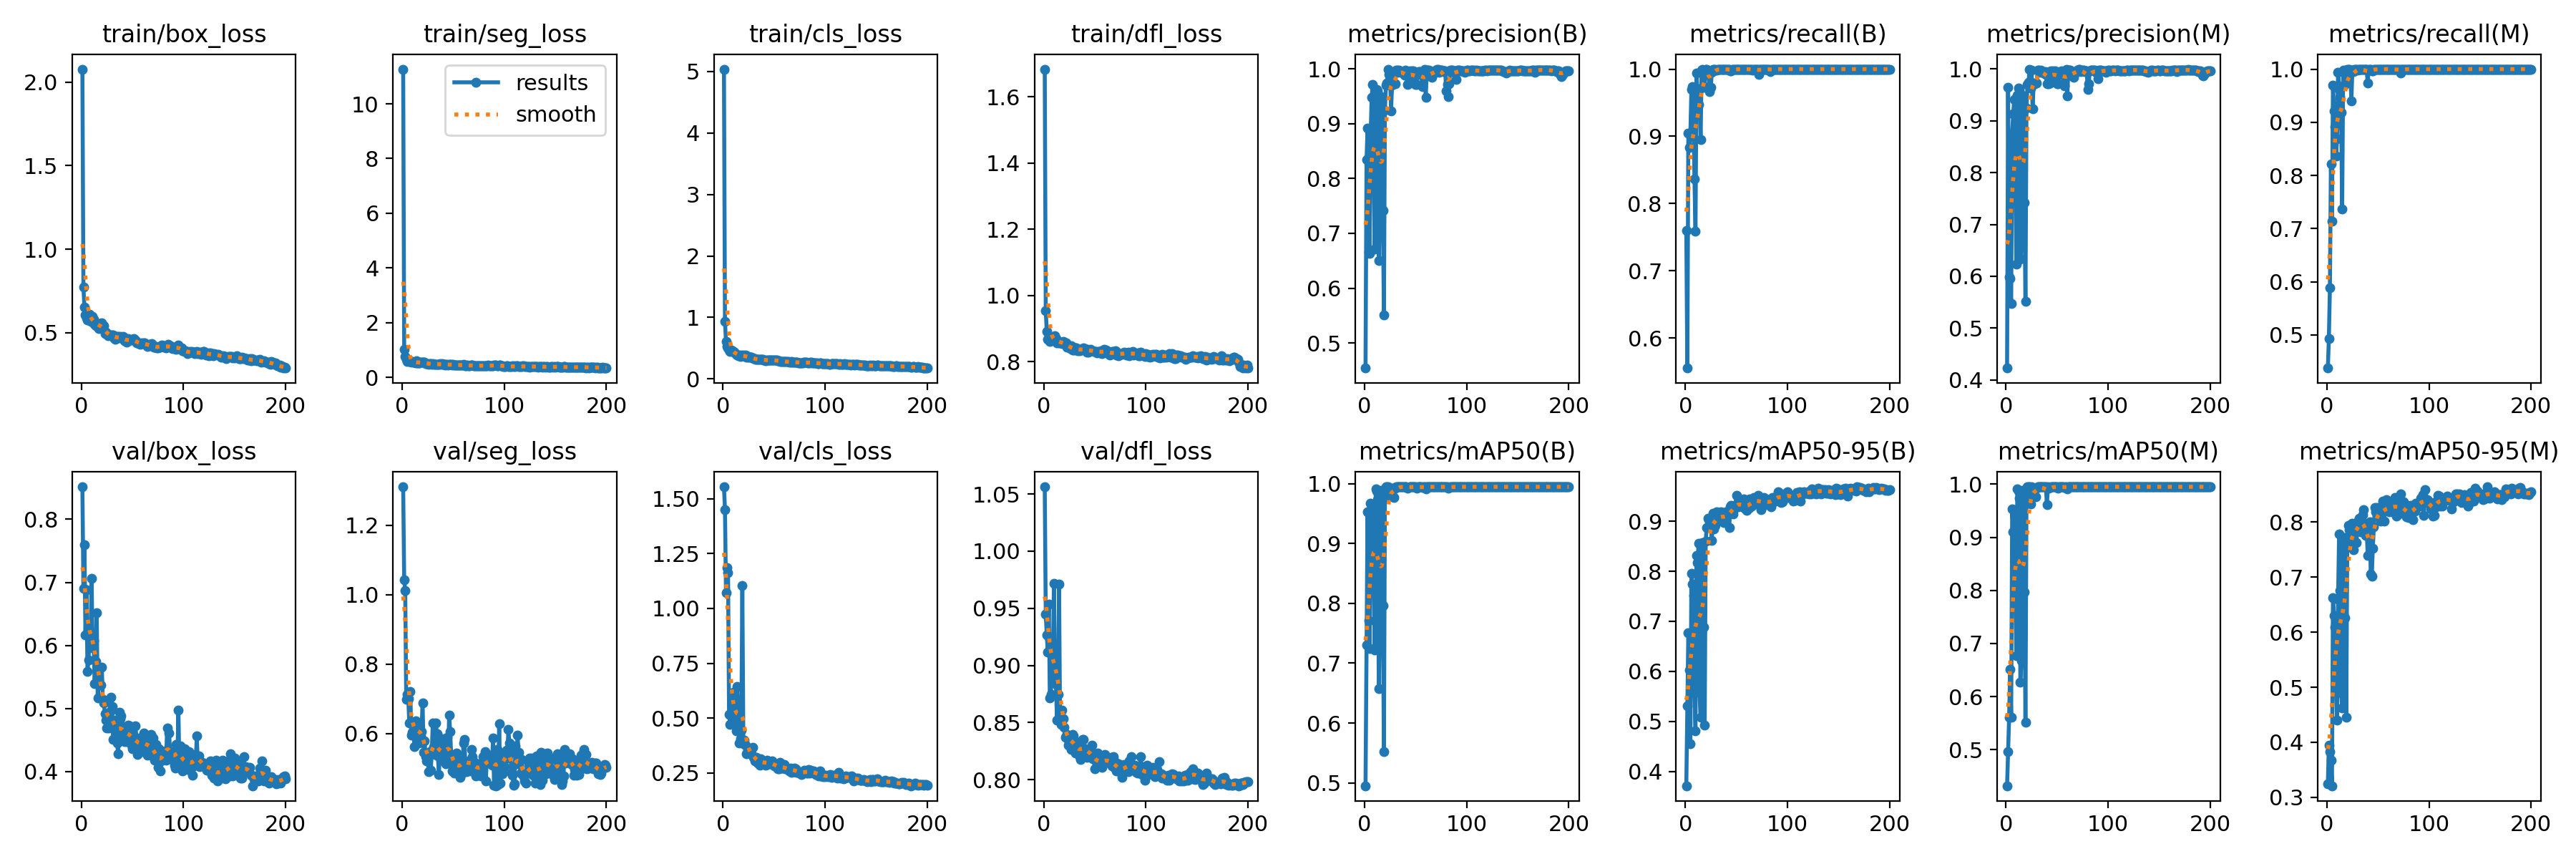

The table this chart was drawn from, first rows:
epoch, train/box_loss, train/seg_loss, train/cls_loss, train/dfl_loss, metrics/precision(B), metrics/recall(B), metrics/mAP50(B), metrics/mAP50-95(B), metrics/precision(M), metrics/recall(M), metrics/mAP50(M), metrics/mAP50-95(M), val/box_loss, val/seg_loss, val/cls_loss, val/dfl_loss, lr/pg0, lr/pg1, lr/pg2
1, 2.078, 11.27, 5.038, 1.684, 0.4541, 0.7599, 0.4951, 0.3714, 0.4229, 0.4375, 0.4319, 0.325, 0.8515, 1.31, 1.554, 1.056, 0.0001667, 0.0001667, 0.0001667
2, 0.7714, 1.028, 0.935, 0.9531, 0.8345, 0.5554, 0.7311, 0.5306, 0.9649, 0.4934, 0.4965, 0.3948, 0.6904, 1.042, 1.451, 0.9445, 0.0003483, 0.0003483, 0.0003483
3, 0.6514, 0.7538, 0.6035, 0.8908, 0.8921, 0.9046, 0.9526, 0.6775, 0.5991, 0.5888, 0.5607, 0.3827, 0.76, 1.012, 1.073, 0.9265, 0.0005282, 0.0005282, 0.0005282
4, 0.6073, 0.6708, 0.5229, 0.8666, 0.6666, 0.8839, 0.7717, 0.6021, 0.5965, 0.8213, 0.6516, 0.3669, 0.6169, 0.6996, 1.187, 0.9114, 0.0007062, 0.0007062, 0.0007062
5, 0.5869, 0.5877, 0.5034, 0.8728, 0.6635, 0.9031, 0.7243, 0.4552, 0.547, 0.7138, 0.5613, 0.321, 0.688, 0.7138, 1.164, 0.9533, 0.0008824, 0.0008824, 0.0008824
6, 0.5769, 0.5996, 0.4728, 0.86, 0.8762, 0.9696, 0.9675, 0.7955, 0.8762, 0.9696, 0.9533, 0.6633, 0.559, 0.7016, 0.5183, 0.8714, 0.001057, 0.001057, 0.001057
7, 0.5833, 0.5829, 0.4486, 0.8621, 0.948, 0.9737, 0.9607, 0.7738, 0.9133, 0.9211, 0.9107, 0.6304, 0.5766, 0.6299, 0.4725, 0.8748, 0.001229, 0.001229, 0.001229
8, 0.6079, 0.6016, 0.4707, 0.8668, 0.9715, 0.9319, 0.9644, 0.7511, 0.9415, 0.8914, 0.9502, 0.6088, 0.6182, 0.7205, 0.5115, 0.9125, 0.0014, 0.0014, 0.0014
9, 0.5684, 0.5694, 0.4541, 0.8683, 0.8401, 0.8364, 0.8449, 0.5652, 0.8401, 0.8364, 0.8087, 0.5064, 0.612, 0.5949, 0.5876, 0.9035, 0.001569, 0.001569, 0.001569
10, 0.5871, 0.5819, 0.4495, 0.8707, 0.6712, 0.759, 0.7225, 0.4806, 0.6231, 0.8684, 0.6767, 0.44, 0.7067, 0.6047, 0.6191, 0.9718, 0.001593, 0.001593, 0.001593
11, 0.5977, 0.566, 0.4404, 0.8789, 0.9491, 0.9939, 0.9913, 0.8315, 0.9491, 0.9939, 0.9913, 0.6606, 0.5958, 0.6207, 0.476, 0.8859, 0.001593, 0.001593, 0.001593
12, 0.5818, 0.5571, 0.4227, 0.87, 0.9632, 0.9621, 0.9876, 0.8167, 0.9632, 0.9621, 0.9876, 0.7784, 0.6079, 0.5624, 0.5523, 0.8832, 0.001584, 0.001584, 0.001584
13, 0.5521, 0.5433, 0.3947, 0.8562, 0.96, 0.9474, 0.9737, 0.8552, 0.96, 0.9474, 0.9737, 0.6758, 0.5398, 0.6369, 0.4408, 0.8522, 0.001576, 0.001576, 0.001576
14, 0.5429, 0.5986, 0.3881, 0.8609, 0.6505, 0.9706, 0.658, 0.5584, 0.6327, 0.9181, 0.6275, 0.4899, 0.5749, 0.6293, 0.6441, 0.8745, 0.001568, 0.001568, 0.001568
15, 0.5442, 0.531, 0.3822, 0.857, 0.741, 0.8947, 0.7778, 0.508, 0.6574, 0.7368, 0.6674, 0.4626, 0.6523, 0.6158, 0.5051, 0.9709, 0.00156, 0.00156, 0.00156
16, 0.5498, 0.5397, 0.3865, 0.8577, 0.9494, 0.9981, 0.9889, 0.8422, 0.9494, 0.9981, 0.9889, 0.7725, 0.5167, 0.5736, 0.3859, 0.8515, 0.001551, 0.001551, 0.001551
17, 0.5257, 0.5228, 0.3705, 0.8558, 0.9271, 1, 0.9758, 0.8574, 0.9283, 0.9695, 0.9739, 0.7713, 0.5402, 0.6139, 0.4074, 0.8484, 0.001543, 0.001543, 0.001543
18, 0.5542, 0.5457, 0.3851, 0.8548, 0.7422, 0.9731, 0.7969, 0.6888, 0.7422, 0.9731, 0.7969, 0.6261, 0.5394, 0.5932, 0.4462, 0.8607, 0.001535, 0.001535, 0.001535
19, 0.5395, 0.5561, 0.3753, 0.8609, 0.5515, 0.9737, 0.5518, 0.4921, 0.5515, 0.9737, 0.5518, 0.446, 0.5374, 0.6055, 1.104, 0.8531, 0.001527, 0.001527, 0.001527
20, 0.5592, 0.5484, 0.3869, 0.8596, 0.9243, 1, 0.9778, 0.8602, 0.9243, 1, 0.9778, 0.7566, 0.5659, 0.6887, 0.3846, 0.846, 0.001519, 0.001519, 0.001519
21, 0.5287, 0.5555, 0.3804, 0.8544, 0.9703, 1, 0.995, 0.8881, 0.9703, 1, 0.995, 0.7938, 0.5147, 0.5458, 0.4006, 0.8369, 0.00151, 0.00151, 0.00151
22, 0.5399, 0.5507, 0.3841, 0.857, 0.9738, 0.9989, 0.995, 0.9063, 0.9738, 0.9989, 0.995, 0.7865, 0.5094, 0.5788, 0.3757, 0.8385, 0.001502, 0.001502, 0.001502
23, 0.4952, 0.5006, 0.3516, 0.8439, 0.9998, 0.9957, 0.995, 0.9031, 0.9998, 0.9957, 0.995, 0.7954, 0.4919, 0.5334, 0.3378, 0.8394, 0.001494, 0.001494, 0.001494
24, 0.5032, 0.4965, 0.3494, 0.843, 0.9907, 0.9669, 0.9916, 0.905, 0.9634, 0.9406, 0.9626, 0.7621, 0.4813, 0.5206, 0.353, 0.8303, 0.001486, 0.001486, 0.001486
25, 0.4921, 0.5175, 0.3675, 0.8478, 0.9882, 0.9724, 0.9926, 0.8926, 0.9981, 0.9977, 0.995, 0.7977, 0.469, 0.531, 0.3486, 0.8325, 0.001477, 0.001477, 0.001477
26, 0.4806, 0.4905, 0.3505, 0.8397, 0.9237, 0.9954, 0.9805, 0.861, 0.9237, 0.9954, 0.9805, 0.7503, 0.4852, 0.49, 0.3464, 0.8373, 0.001469, 0.001469, 0.001469
27, 0.4838, 0.5054, 0.3513, 0.8479, 0.9704, 1, 0.9925, 0.9157, 0.9704, 1, 0.9925, 0.7958, 0.4688, 0.5474, 0.3361, 0.8262, 0.001461, 0.001461, 0.001461
28, 0.4865, 0.5002, 0.3523, 0.8355, 0.9725, 1, 0.978, 0.8841, 0.9725, 1, 0.978, 0.7844, 0.4957, 0.4952, 0.339, 0.8398, 0.001453, 0.001453, 0.001453
29, 0.487, 0.4878, 0.3392, 0.8428, 0.9724, 1, 0.9768, 0.8912, 0.9724, 1, 0.9768, 0.7628, 0.5178, 0.5455, 0.367, 0.8381, 0.001444, 0.001444, 0.001444
30, 0.4866, 0.5015, 0.3301, 0.834, 0.9731, 0.9984, 0.9925, 0.9094, 0.9731, 0.9984, 0.9925, 0.7933, 0.5029, 0.6312, 0.3199, 0.8347, 0.001436, 0.001436, 0.001436
31, 0.4868, 0.4802, 0.3247, 0.841, 0.9974, 0.9988, 0.995, 0.9189, 0.9974, 0.9988, 0.995, 0.8028, 0.4513, 0.5634, 0.3063, 0.8233, 0.001428, 0.001428, 0.001428
32, 0.4678, 0.4778, 0.3201, 0.8417, 0.9976, 1, 0.995, 0.905, 0.9976, 1, 0.995, 0.8072, 0.4759, 0.5402, 0.3054, 0.8264, 0.001419, 0.001419, 0.001419
33, 0.4594, 0.4764, 0.3152, 0.832, 0.994, 1, 0.995, 0.9034, 0.994, 1, 0.995, 0.7819, 0.4813, 0.6317, 0.3216, 0.8293, 0.001411, 0.001411, 0.001411
34, 0.4635, 0.4768, 0.3185, 0.8351, 0.9982, 1, 0.995, 0.9098, 0.9982, 1, 0.995, 0.7991, 0.4699, 0.6003, 0.2942, 0.8256, 0.001403, 0.001403, 0.001403
35, 0.4786, 0.4807, 0.3164, 0.8334, 0.995, 1, 0.995, 0.9195, 0.995, 1, 0.995, 0.8135, 0.4457, 0.5355, 0.3001, 0.8203, 0.001395, 0.001395, 0.001395
36, 0.476, 0.4744, 0.3181, 0.837, 0.9956, 1, 0.995, 0.914, 0.9956, 1, 0.995, 0.8229, 0.4281, 0.4821, 0.2849, 0.8179, 0.001386, 0.001386, 0.001386
37, 0.4695, 0.4951, 0.3135, 0.837, 0.9921, 1, 0.995, 0.9016, 0.9921, 1, 0.995, 0.7965, 0.494, 0.5596, 0.3159, 0.8303, 0.001378, 0.001378, 0.001378
38, 0.477, 0.4893, 0.318, 0.8371, 0.9956, 1, 0.995, 0.8976, 0.9956, 1, 0.995, 0.7763, 0.4839, 0.5461, 0.2947, 0.8351, 0.00137, 0.00137, 0.00137
39, 0.4687, 0.4944, 0.3147, 0.8424, 0.9891, 1, 0.995, 0.9068, 0.9891, 1, 0.995, 0.7889, 0.488, 0.5851, 0.3005, 0.8353, 0.001362, 0.001362, 0.001362
40, 0.4693, 0.4871, 0.3111, 0.8398, 0.9981, 1, 0.995, 0.919, 0.9718, 0.9737, 0.9609, 0.7389, 0.4717, 0.5677, 0.2967, 0.827, 0.001353, 0.001353, 0.001353
41, 0.4755, 0.483, 0.3062, 0.8323, 0.9934, 1, 0.995, 0.9128, 0.9934, 1, 0.995, 0.7975, 0.4577, 0.5187, 0.2991, 0.8234, 0.001345, 0.001345, 0.001345
42, 0.4512, 0.4581, 0.2999, 0.8294, 0.9713, 1, 0.9925, 0.9175, 0.9713, 1, 0.9925, 0.8005, 0.4479, 0.5338, 0.2869, 0.8193, 0.001337, 0.001337, 0.001337
43, 0.4562, 0.4687, 0.3049, 0.8362, 0.973, 1, 0.9938, 0.8868, 0.973, 1, 0.9938, 0.7062, 0.4618, 0.5143, 0.3073, 0.824, 0.001329, 0.001329, 0.001329
44, 0.441, 0.4745, 0.301, 0.8287, 0.9969, 0.9974, 0.995, 0.9293, 0.9969, 0.9974, 0.995, 0.7011, 0.4471, 0.5885, 0.2951, 0.8255, 0.00132, 0.00132, 0.00132
45, 0.4526, 0.4571, 0.3016, 0.8356, 0.9953, 0.9971, 0.995, 0.931, 0.9953, 0.9971, 0.995, 0.7529, 0.4613, 0.5175, 0.2903, 0.8216, 0.001312, 0.001312, 0.001312
46, 0.4631, 0.4712, 0.3055, 0.8376, 0.9968, 0.9997, 0.995, 0.9184, 0.9968, 0.9997, 0.995, 0.7909, 0.4738, 0.6536, 0.2915, 0.8275, 0.001304, 0.001304, 0.001304
47, 0.4566, 0.4757, 0.3103, 0.833, 0.988, 1, 0.995, 0.915, 0.988, 1, 0.995, 0.8269, 0.4729, 0.6061, 0.3007, 0.8303, 0.001296, 0.001296, 0.001296
48, 0.4548, 0.4717, 0.3057, 0.8336, 0.9959, 0.9998, 0.995, 0.9264, 0.9959, 0.9998, 0.995, 0.8193, 0.4639, 0.5395, 0.3048, 0.8181, 0.001287, 0.001287, 0.001287
49, 0.4545, 0.4604, 0.3026, 0.8301, 0.9937, 1, 0.995, 0.9294, 0.9937, 1, 0.995, 0.8271, 0.4417, 0.4935, 0.2914, 0.8182, 0.001279, 0.001279, 0.001279
50, 0.4607, 0.4766, 0.3036, 0.831, 0.9722, 1, 0.995, 0.952, 0.9722, 1, 0.995, 0.8221, 0.4362, 0.4916, 0.2835, 0.8096, 0.001271, 0.001271, 0.001271
51, 0.4653, 0.4625, 0.3023, 0.8309, 0.972, 1, 0.9925, 0.9364, 0.972, 1, 0.9925, 0.8085, 0.4537, 0.4857, 0.2929, 0.8168, 0.001263, 0.001263, 0.001263
52, 0.4537, 0.462, 0.3034, 0.8269, 0.9899, 0.9991, 0.995, 0.9295, 0.9899, 0.9991, 0.995, 0.817, 0.4485, 0.5001, 0.2783, 0.8175, 0.001254, 0.001254, 0.001254
53, 0.4554, 0.4566, 0.304, 0.8308, 0.9951, 1, 0.995, 0.9301, 0.9951, 1, 0.995, 0.8014, 0.4728, 0.5434, 0.2821, 0.8233, 0.001246, 0.001246, 0.001246
54, 0.44, 0.4484, 0.2908, 0.8298, 0.9959, 1, 0.995, 0.9316, 0.9959, 1, 0.995, 0.8158, 0.4509, 0.5255, 0.2681, 0.8136, 0.001238, 0.001238, 0.001238
55, 0.4412, 0.4431, 0.293, 0.8263, 0.9938, 1, 0.995, 0.9351, 0.9938, 1, 0.995, 0.8379, 0.4271, 0.4841, 0.2692, 0.8142, 0.00123, 0.00123, 0.00123
56, 0.4339, 0.4543, 0.2839, 0.8336, 0.9902, 1, 0.995, 0.9341, 0.9902, 1, 0.995, 0.8023, 0.4537, 0.523, 0.2976, 0.8141, 0.001221, 0.001221, 0.001221
57, 0.4351, 0.4654, 0.2871, 0.8247, 0.9674, 1, 0.9938, 0.9452, 0.9674, 1, 0.9938, 0.8297, 0.4303, 0.4746, 0.2743, 0.8106, 0.001213, 0.001213, 0.001213
58, 0.4284, 0.4466, 0.2844, 0.8288, 0.9837, 1, 0.995, 0.9265, 0.9837, 1, 0.995, 0.8411, 0.4469, 0.4906, 0.2727, 0.8187, 0.001205, 0.001205, 0.001205
59, 0.4372, 0.4572, 0.2883, 0.8364, 0.9986, 1, 0.995, 0.9268, 0.9986, 1, 0.995, 0.8224, 0.4428, 0.486, 0.2752, 0.8166, 0.001197, 0.001197, 0.001197
60, 0.4329, 0.4667, 0.2835, 0.8286, 0.9487, 1, 0.9913, 0.9211, 0.9487, 1, 0.9913, 0.8221, 0.4485, 0.5735, 0.2871, 0.8222, 0.001188, 0.001188, 0.001188
... 140 more rows
